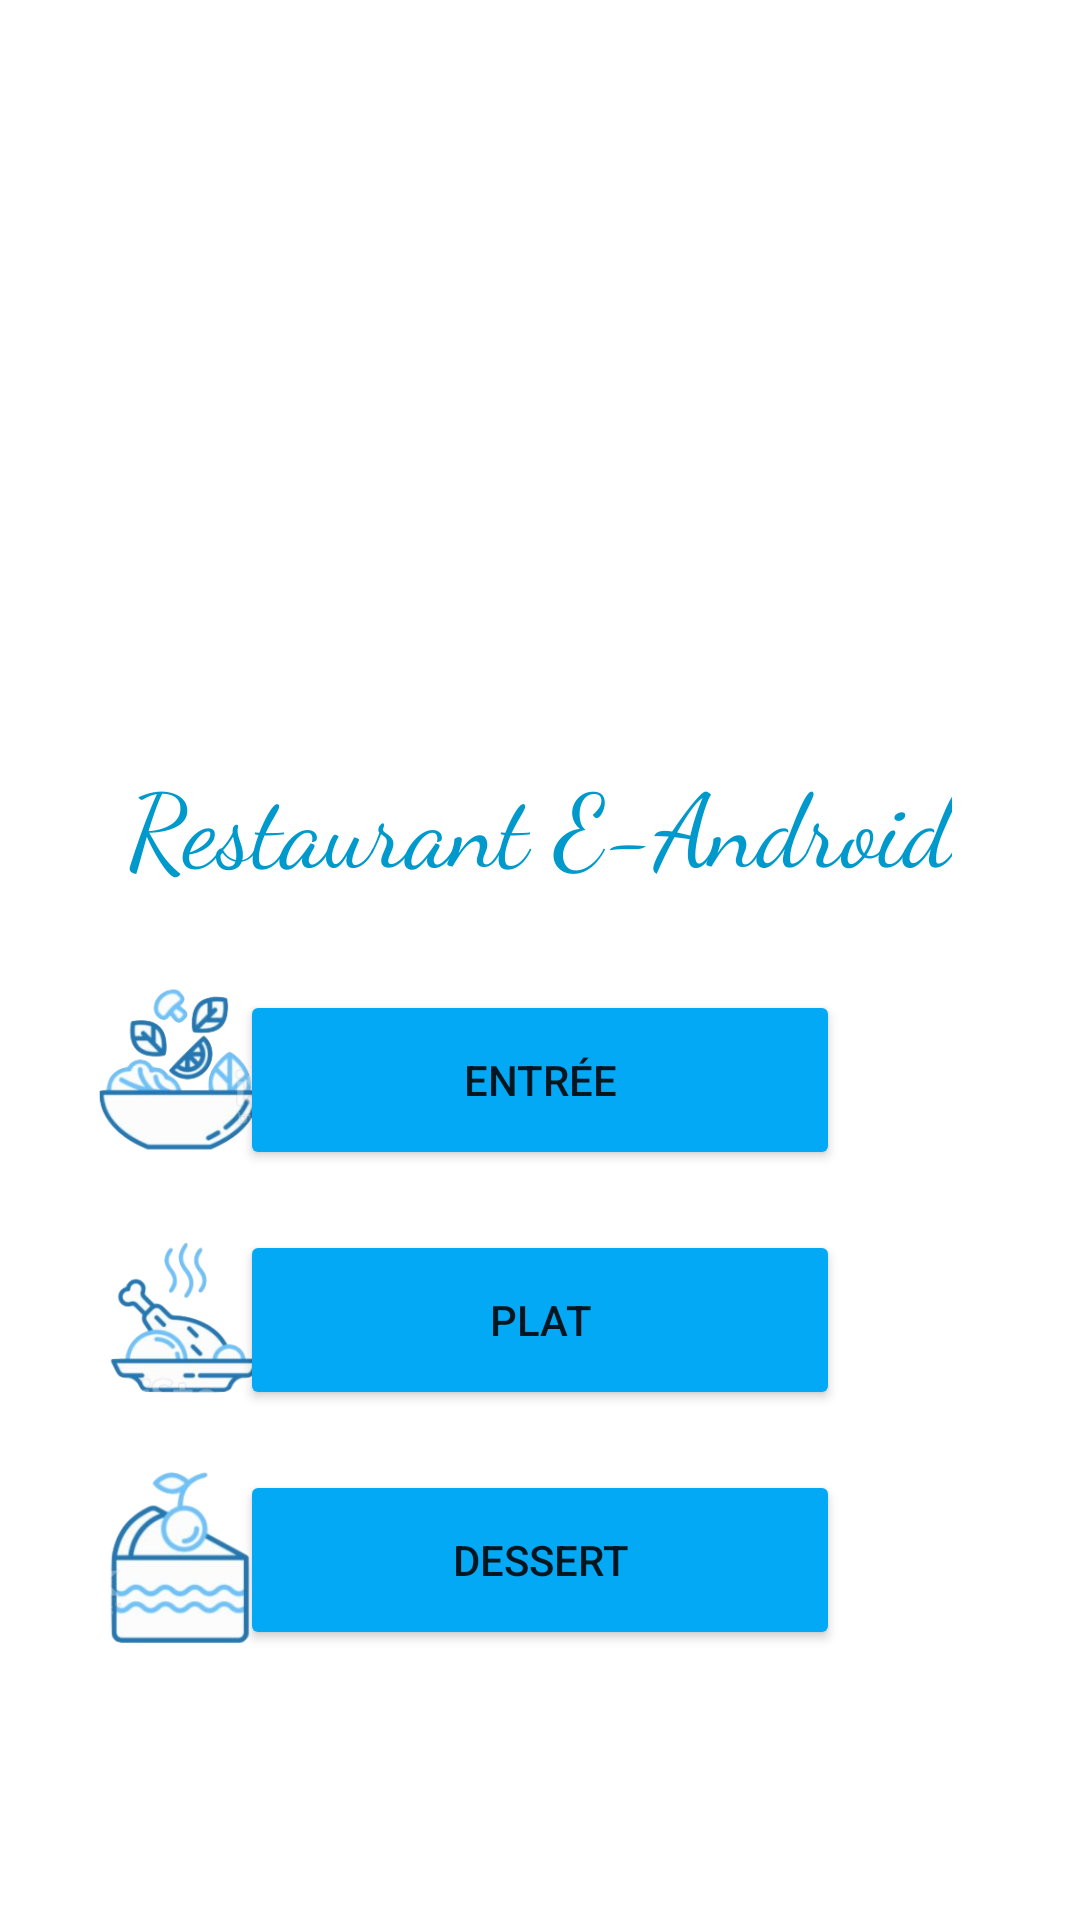

Write the Android layout XML for this screen, with the resource values it uses.
<!-- AndroidManifest.xml: application theme Theme.AndroidERestaurant -->
<!-- res/layout/activity_home.xml -->
<?xml version="1.0" encoding="utf-8"?>
<androidx.constraintlayout.widget.ConstraintLayout xmlns:android="http://schemas.android.com/apk/res/android"
    xmlns:app="http://schemas.android.com/apk/res-auto"
    xmlns:tools="http://schemas.android.com/tools"
    android:layout_width="match_parent"
    android:layout_height="match_parent">

    <Button
        android:id="@+id/dessert"
        android:layout_width="200dp"
        android:layout_height="60dp"
        android:layout_marginBottom="90dp"
        android:backgroundTint="#03A9F4"
        android:text="Dessert"
        app:layout_constraintBottom_toBottomOf="parent"
        app:layout_constraintEnd_toEndOf="parent"
        app:layout_constraintStart_toStartOf="parent" />

    <Button
        android:id="@+id/plat"
        android:layout_width="200dp"
        android:layout_height="60dp"
        android:layout_marginBottom="20dp"
        android:backgroundTint="#03A9F4"
        android:text="Plat"
        app:layout_constraintBottom_toTopOf="@+id/dessert"
        app:layout_constraintEnd_toEndOf="parent"
        app:layout_constraintStart_toStartOf="parent" />

    <Button
        android:id="@+id/entree"
        android:layout_width="200dp"
        android:layout_height="60dp"
        android:layout_marginBottom="20dp"
        android:backgroundTint="#03A9F4"
        android:text="Entrée"
        app:layout_constraintBottom_toTopOf="@+id/plat"
        app:layout_constraintEnd_toEndOf="parent"
        app:layout_constraintStart_toStartOf="parent" />

    <ImageView
        android:id="@+id/imageEntree"
        android:layout_width="69dp"
        android:layout_height="61dp"
        android:layout_marginStart="37dp"
        android:layout_marginBottom="20dp"
        app:layout_constraintBottom_toTopOf="@+id/imagePlat"
        app:layout_constraintEnd_toStartOf="@+id/entree"
        app:layout_constraintStart_toStartOf="parent"
        app:srcCompat="@drawable/entree" />

    <ImageView
        android:id="@+id/imagePlat"
        android:layout_width="63dp"
        android:layout_height="62dp"
        android:layout_marginStart="43dp"
        android:layout_marginBottom="20dp"
        app:layout_constraintBottom_toTopOf="@+id/imageDessert"
        app:layout_constraintEnd_toStartOf="@+id/plat"
        app:layout_constraintStart_toStartOf="parent"
        app:srcCompat="@drawable/plat" />

    <ImageView
        android:id="@+id/imageDessert"
        android:layout_width="62dp"
        android:layout_height="61dp"
        android:layout_marginStart="43dp"
        android:layout_marginBottom="90dp"
        app:layout_constraintBottom_toBottomOf="parent"
        app:layout_constraintEnd_toStartOf="@+id/dessert"
        app:layout_constraintStart_toStartOf="parent"
        app:srcCompat="@drawable/dessert" />

    <ImageView
        android:id="@+id/imageView7"
        android:layout_width="413dp"
        android:layout_height="415dp"
        app:layout_constraintBottom_toTopOf="@+id/entree"
        app:layout_constraintEnd_toEndOf="parent"
        app:layout_constraintStart_toStartOf="parent"
        app:srcCompat="@drawable/logo" />

    <TextView
        android:id="@+id/restoName"
        android:layout_width="wrap_content"
        android:layout_height="wrap_content"
        android:layout_marginBottom="32dp"
        android:fontFamily="cursive"
        android:text="Restaurant E-Android"
        android:textAppearance="@style/TextAppearance.AppCompat.Medium"
        android:textColor="@android:color/holo_blue_dark"
        android:textSize="34sp"
        app:layout_constraintBottom_toTopOf="@+id/entree"
        app:layout_constraintEnd_toEndOf="parent"
        app:layout_constraintStart_toStartOf="parent" />
</androidx.constraintlayout.widget.ConstraintLayout>
<!-- resources referenced by this layout -->
<resources>
  <!-- drawable dessert: png bitmap (drawable, 35247 bytes) -->
  <!-- drawable entree: png bitmap (drawable, 40840 bytes) -->
  <!-- drawable plat: png bitmap (drawable, 37101 bytes) -->
  <style name="Theme.AndroidERestaurant" parent="Theme.MaterialComponents.DayNight.DarkActionBar">
          
          <item name="colorPrimary">@color/blue</item>
          <item name="colorPrimaryVariant">@color/blue</item>
          <item name="colorOnPrimary">@color/white</item>
          
          <item name="colorSecondary">@color/teal_200</item>
          <item name="colorSecondaryVariant">@color/teal_700</item>
          <item name="colorOnSecondary">@color/black</item>
          
          <item name="android:statusBarColor" tools:targetApi="l">?attr/colorPrimaryVariant</item>
          
      </style>
  <color name="blue">#0492C2</color>
  <color name="white">#FFFFFFFF</color>
  <color name="teal_200">#FF03DAC5</color>
  <color name="teal_700">#FF018786</color>
  <color name="black">#FF000000</color>
</resources>
